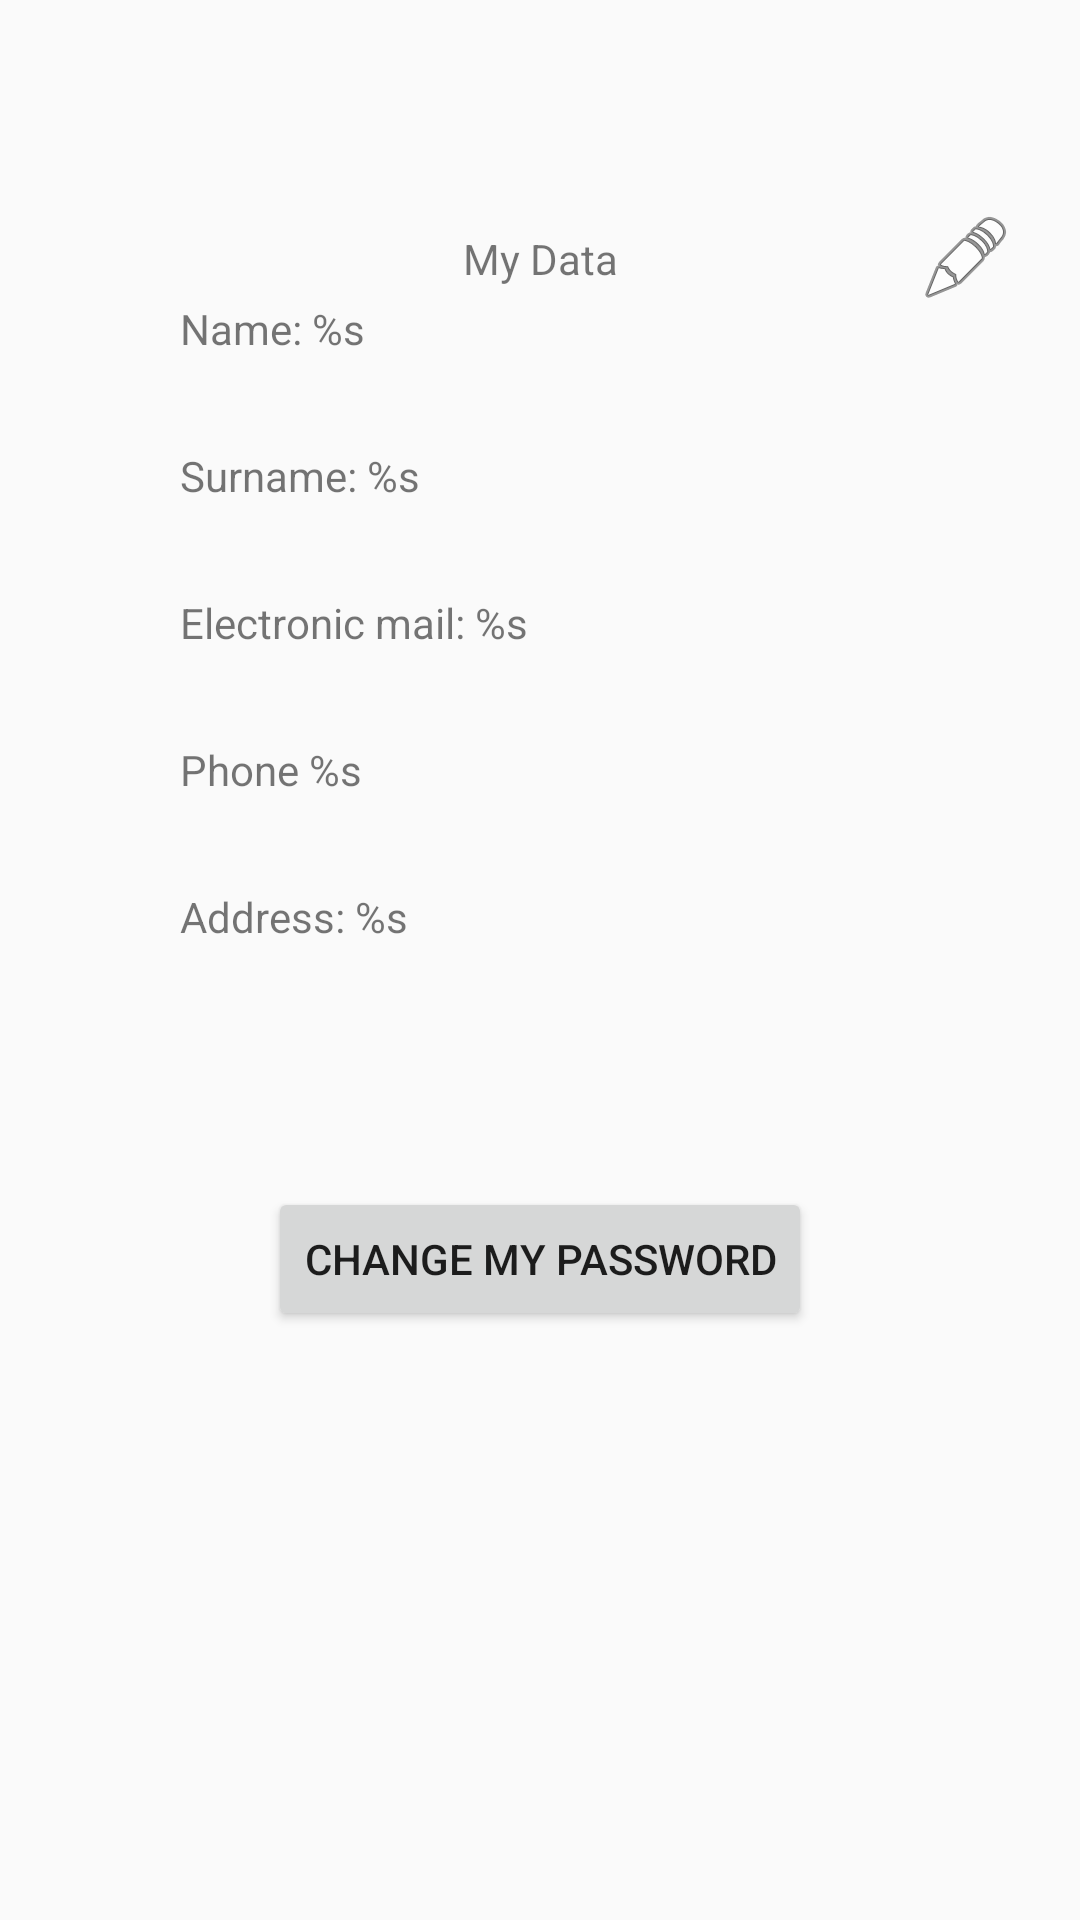

Here is an Android app screen rendered from its layout file. Give the layout XML and the strings, colors and styles it references.
<!-- AndroidManifest.xml: application theme Theme.Shop -->
<!-- res/layout/data_fragment.xml -->
<?xml version="1.0" encoding="utf-8"?>
<androidx.constraintlayout.widget.ConstraintLayout xmlns:android="http://schemas.android.com/apk/res/android"
    xmlns:app="http://schemas.android.com/apk/res-auto"
    xmlns:tools="http://schemas.android.com/tools"
    android:layout_width="match_parent"
    android:layout_height="match_parent">

    <TextView
        android:id="@+id/dataTv"
        android:layout_width="wrap_content"
        android:layout_height="wrap_content"
        android:text="@string/dataBtn"
        app:layout_constraintBottom_toBottomOf="@+id/editDataIV"
        app:layout_constraintEnd_toEndOf="parent"
        app:layout_constraintHorizontal_bias="0.5"
        app:layout_constraintStart_toStartOf="parent"
        app:layout_constraintTop_toTopOf="@+id/editDataIV" />

    <TextView
        android:id="@+id/nameTv"
        android:layout_width="wrap_content"
        android:layout_height="wrap_content"
        android:layout_marginStart="60dp"
        android:layout_marginTop="100dp"
        android:text="@string/nameTv"
        app:layout_constraintStart_toStartOf="parent"
        app:layout_constraintTop_toTopOf="parent" />

    <TextView
        android:id="@+id/surnameTv"
        android:layout_width="wrap_content"
        android:layout_height="wrap_content"
        android:layout_marginTop="30dp"
        android:text="@string/surnameTv"
        app:layout_constraintStart_toStartOf="@+id/nameTv"
        app:layout_constraintTop_toBottomOf="@+id/nameTv" />

    <TextView
        android:id="@+id/mailTv"
        android:layout_width="wrap_content"
        android:layout_height="wrap_content"
        android:layout_marginTop="30dp"
        android:text="@string/mailTv"
        app:layout_constraintStart_toStartOf="@+id/surnameTv"
        app:layout_constraintTop_toBottomOf="@+id/surnameTv" />

    <TextView
        android:id="@+id/phoneTv"
        android:layout_width="wrap_content"
        android:layout_height="wrap_content"
        android:layout_marginTop="30dp"
        android:text="@string/phoneTv"
        app:layout_constraintStart_toStartOf="@+id/mailTv"
        app:layout_constraintTop_toBottomOf="@+id/mailTv" />

    <TextView
        android:id="@+id/addressTv"
        android:layout_width="wrap_content"
        android:layout_height="wrap_content"
        android:layout_marginTop="30dp"
        android:text="@string/addressTv"
        app:layout_constraintStart_toStartOf="@+id/phoneTv"
        app:layout_constraintTop_toBottomOf="@+id/phoneTv" />

    <Button
        android:id="@+id/pwdChangeBtn"
        android:layout_width="wrap_content"
        android:layout_height="wrap_content"
        android:layout_marginTop="300dp"
        android:text="@string/changePwdBtn"
        app:layout_constraintEnd_toEndOf="parent"
        app:layout_constraintHorizontal_bias="0.5"
        app:layout_constraintStart_toStartOf="parent"
        app:layout_constraintTop_toBottomOf="@+id/dataTv" />

    <ImageView
        android:id="@+id/editDataIV"
        android:layout_width="wrap_content"
        android:layout_height="wrap_content"
        android:layout_marginStart="100dp"
        android:layout_marginTop="70dp"
        app:layout_constraintStart_toEndOf="@+id/dataTv"
        app:layout_constraintTop_toTopOf="parent"
        app:srcCompat="@android:drawable/ic_menu_edit" />
</androidx.constraintlayout.widget.ConstraintLayout>
<!-- resources referenced by this layout -->
<resources>
  <string name="addressTv">Address: %s</string>
  <string name="changePwdBtn">Change My Password</string>
  <string name="dataBtn">My Data</string>
  <string name="mailTv">Electronic mail: %s</string>
  <string name="nameTv">Name: %s</string>
  <string name="phoneTv">Phone %s</string>
  <string name="surnameTv">Surname: %s</string>
  <style name="Theme.Shop" parent="Theme.AppCompat.DayNight.NoActionBar">
          
          <item name="colorPrimary">@color/purple_500</item>
          <item name="colorPrimaryVariant">@color/purple_700</item>
          <item name="colorOnPrimary">@color/white</item>
          
          <item name="colorSecondary">@color/teal_200</item>
          <item name="colorSecondaryVariant">@color/teal_700</item>
          <item name="colorOnSecondary">@color/black</item>
          
          <item name="android:statusBarColor" tools:targetApi="l">?attr/colorPrimaryVariant</item>
          
  
      </style>
  <!-- not gathered from this repository: default colours our renderer supplied (Android Studio template values) -->
  <color name="purple_500">#FF6200EE</color>
  <color name="purple_700">#FF3700B3</color>
  <color name="teal_200">#FF03DAC5</color>
  <color name="teal_700">#FF018786</color>
  <color name="black">#FF000000</color>
  <color name="white">#FFFFFFFF</color>
</resources>
